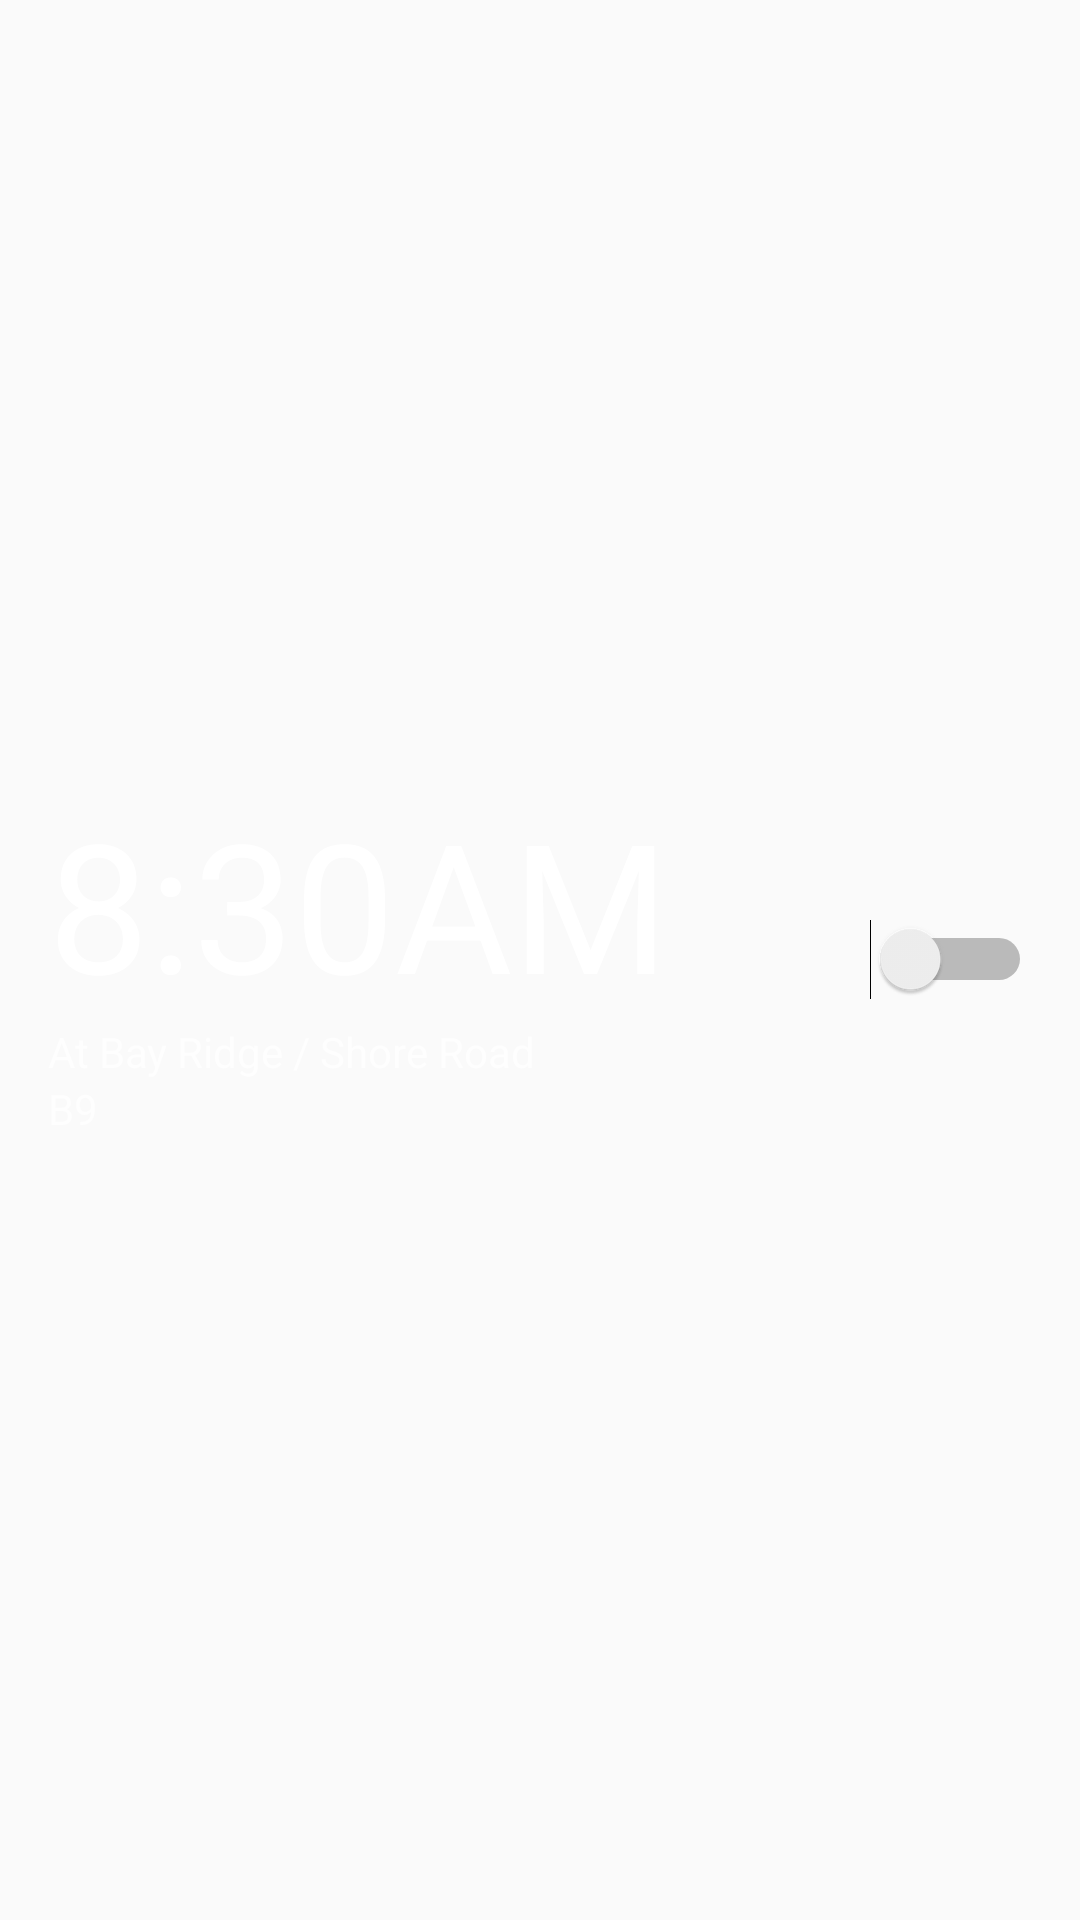

The Android layout XML behind this screen, and the referenced resources:
<!-- AndroidManifest.xml: application theme AppTheme -->
<!-- res/layout/alarm_viewer_row_layout.xml -->
<?xml version="1.0" encoding="utf-8"?>
<FrameLayout
    android:layout_width="match_parent"
    android:layout_height="216dp"
    android:paddingLeft="16dp"
    android:paddingRight="16dp"
    xmlns:android="http://schemas.android.com/apk/res/android">
    <LinearLayout
        xmlns:android="http://schemas.android.com/apk/res/android"
        android:layout_gravity="left|center_vertical"
        android:layout_width="wrap_content"
        android:layout_height="match_parent"

        android:gravity="center_vertical"
        android:orientation="vertical"
        >

        <TextView
            android:id="@+id/title_text"
            android:layout_gravity="left|center_vertical"
            android:layout_width="wrap_content"
            android:layout_height="wrap_content"
            android:text="8:30AM"
            android:textAppearance="@android:style/TextAppearance.Large.Inverse"
            android:textSize="60dp"
            />

        <TextView
            android:id="@+id/subtitle_text_1"
            android:text="At Bay Ridge / Shore Road"
            android:textAppearance="@android:style/TextAppearance.Small.Inverse"
            android:layout_width="wrap_content"
            android:layout_height="wrap_content"
            />

        <TextView
            android:text="B9"
            android:id="@+id/subtitle_text_2"
            android:textAppearance="@android:style/TextAppearance.Small.Inverse"
            android:layout_width="wrap_content"
            android:layout_height="wrap_content"
            />

    </LinearLayout>

    <Switch
        android:id="@+id/on_off_switch"
        android:layout_gravity="right|center_vertical"
        android:layout_width="wrap_content"
        android:layout_height="wrap_content"/>
</FrameLayout>
<!-- resources referenced by this layout -->
<resources>
  <style name="AppTheme" parent="Theme.AppCompat.Light.NoActionBar">
          <item name="colorPrimary">#2196F3</item>
          <item name="colorAccent">#F44336</item>
          <item name="colorPrimaryDark">#1976D2</item>
          <item name="android:windowTranslucentStatus">true</item>
          
      </style>
</resources>
